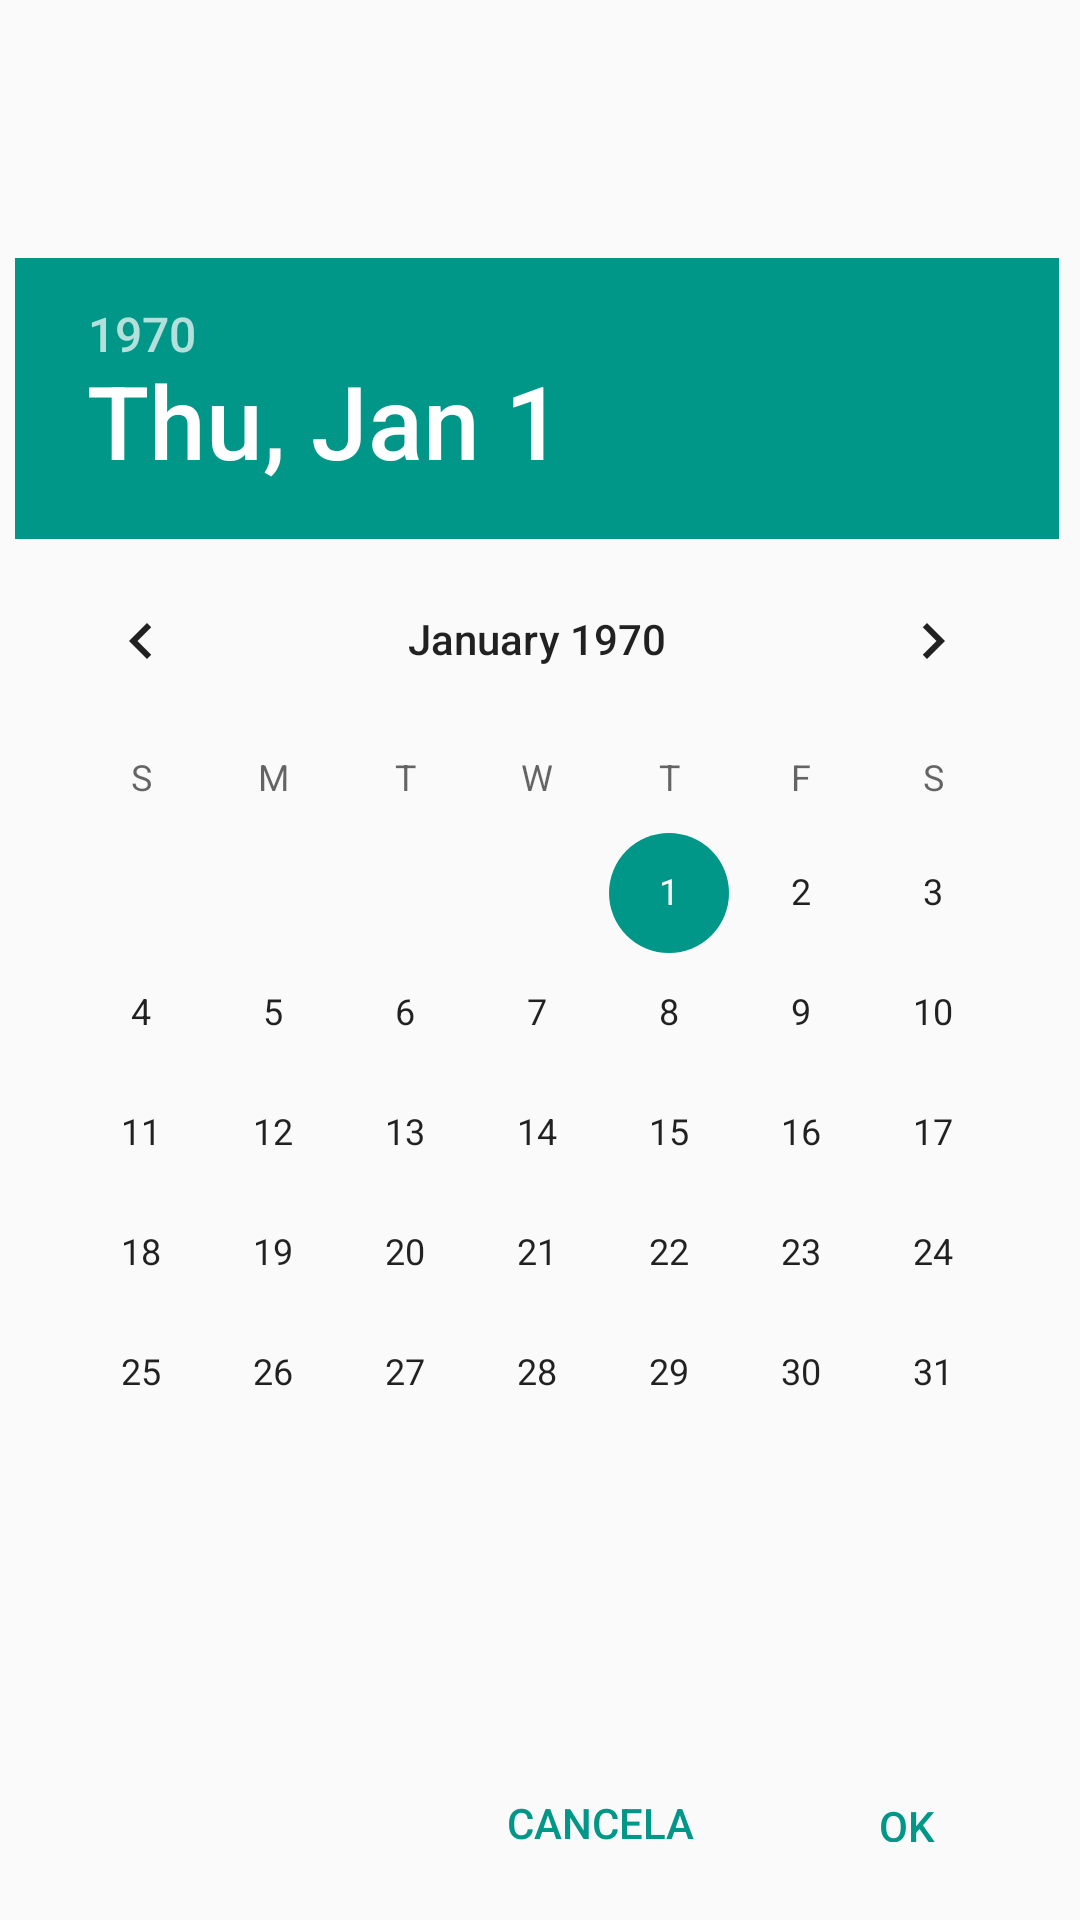

Reconstruct the res/layout file that produces this screen, plus the resources it refers to.
<!-- AndroidManifest.xml: application theme AppTheme -->
<!-- res/layout/content_agendar_visita.xml -->
<?xml version="1.0" encoding="utf-8"?>
<android.support.constraint.ConstraintLayout xmlns:android="http://schemas.android.com/apk/res/android"
    xmlns:app="http://schemas.android.com/apk/res-auto"
    xmlns:tools="http://schemas.android.com/tools"
    android:layout_width="match_parent"
    android:layout_height="match_parent"
    app:layout_behavior="@string/appbar_scrolling_view_behavior"
    tools:context="br.edu.ufcg.empsoft.activities.AgendarVisita"
    tools:showIn="@layout/app_bar_agendar_visita"
    tools:layout_editor_absoluteY="81dp"
    tools:layout_editor_absoluteX="0dp">

    <DatePicker
        android:id="@+id/datePicker"
        android:layout_width="440dp"
        android:layout_height="449dp"
        android:layout_marginLeft="100dp"
        android:layout_marginTop="10dp"
        android:headerBackground="@color/teal_500"
        app:layout_constraintBottom_toBottomOf="parent"
        app:layout_constraintHorizontal_bias="0.529"
        app:layout_constraintLeft_toLeftOf="parent"
        app:layout_constraintRight_toRightOf="parent"
        app:layout_constraintTop_toTopOf="parent"
        app:layout_constraintVertical_bias="0.419" />

    <Button
        android:id="@+id/visitaOK"
        style="@style/Widget.AppCompat.Button.Borderless.Colored"
        android:layout_width="83dp"
        android:layout_height="35dp"
        android:layout_marginBottom="16dp"
        android:layout_marginRight="16dp"
        android:text="OK"
        app:layout_constraintBottom_toBottomOf="parent"
        app:layout_constraintRight_toRightOf="parent" />

    <Button
        android:id="@+id/visitaCancelar"
        style="@style/Widget.AppCompat.Button.Borderless.Colored"
        android:layout_width="88dp"
        android:layout_height="36dp"
        android:layout_marginBottom="16dp"
        android:text="CANCELAR"
        app:layout_constraintBottom_toBottomOf="parent"
        app:layout_constraintHorizontal_bias="0.573"
        app:layout_constraintLeft_toLeftOf="parent"
        app:layout_constraintRight_toRightOf="parent" />

</android.support.constraint.ConstraintLayout>
<!-- res/layout/app_bar_agendar_visita.xml (included above) -->
<?xml version="1.0" encoding="utf-8"?>
<android.support.design.widget.CoordinatorLayout xmlns:android="http://schemas.android.com/apk/res/android"
    xmlns:app="http://schemas.android.com/apk/res-auto"
    xmlns:tools="http://schemas.android.com/tools"
    android:layout_width="match_parent"
    android:layout_height="match_parent"
    tools:context="br.edu.ufcg.empsoft.activities.AgendarVisita">

    <android.support.design.widget.AppBarLayout
        android:layout_width="match_parent"
        android:layout_height="wrap_content"
        android:theme="@style/AppTheme.AppBarOverlay">

        <android.support.v7.widget.Toolbar
            android:id="@+id/toolbar"
            android:layout_width="match_parent"
            android:layout_height="?attr/actionBarSize"
            android:background="?attr/colorPrimary"
            app:popupTheme="@style/AppTheme.PopupOverlay" />

    </android.support.design.widget.AppBarLayout>

    <include layout="@layout/content_agendar_visita"
        android:layout_height="568dp"
        android:layout_width="match_parent" />

</android.support.design.widget.CoordinatorLayout>
<!-- resources referenced by this layout -->
<resources>
  <color name="teal_500">#009688</color>
  <style name="AppTheme.AppBarOverlay" parent="ThemeOverlay.AppCompat.Dark.ActionBar" />
  <style name="AppTheme.PopupOverlay" parent="ThemeOverlay.AppCompat.Light" />
  <style name="AppTheme" parent="Theme.AppCompat.Light.DarkActionBar">
          
          <item name="colorPrimary">@color/colorPrimary2</item>
          <item name="colorPrimaryDark">@color/colorPrimaryDark2</item>
          <item name="colorAccent">@color/teal_500</item>
      </style>
  <color name="colorPrimary2">#a6a6a6</color>
  <color name="colorPrimaryDark2">#9e9e9e</color>
</resources>
